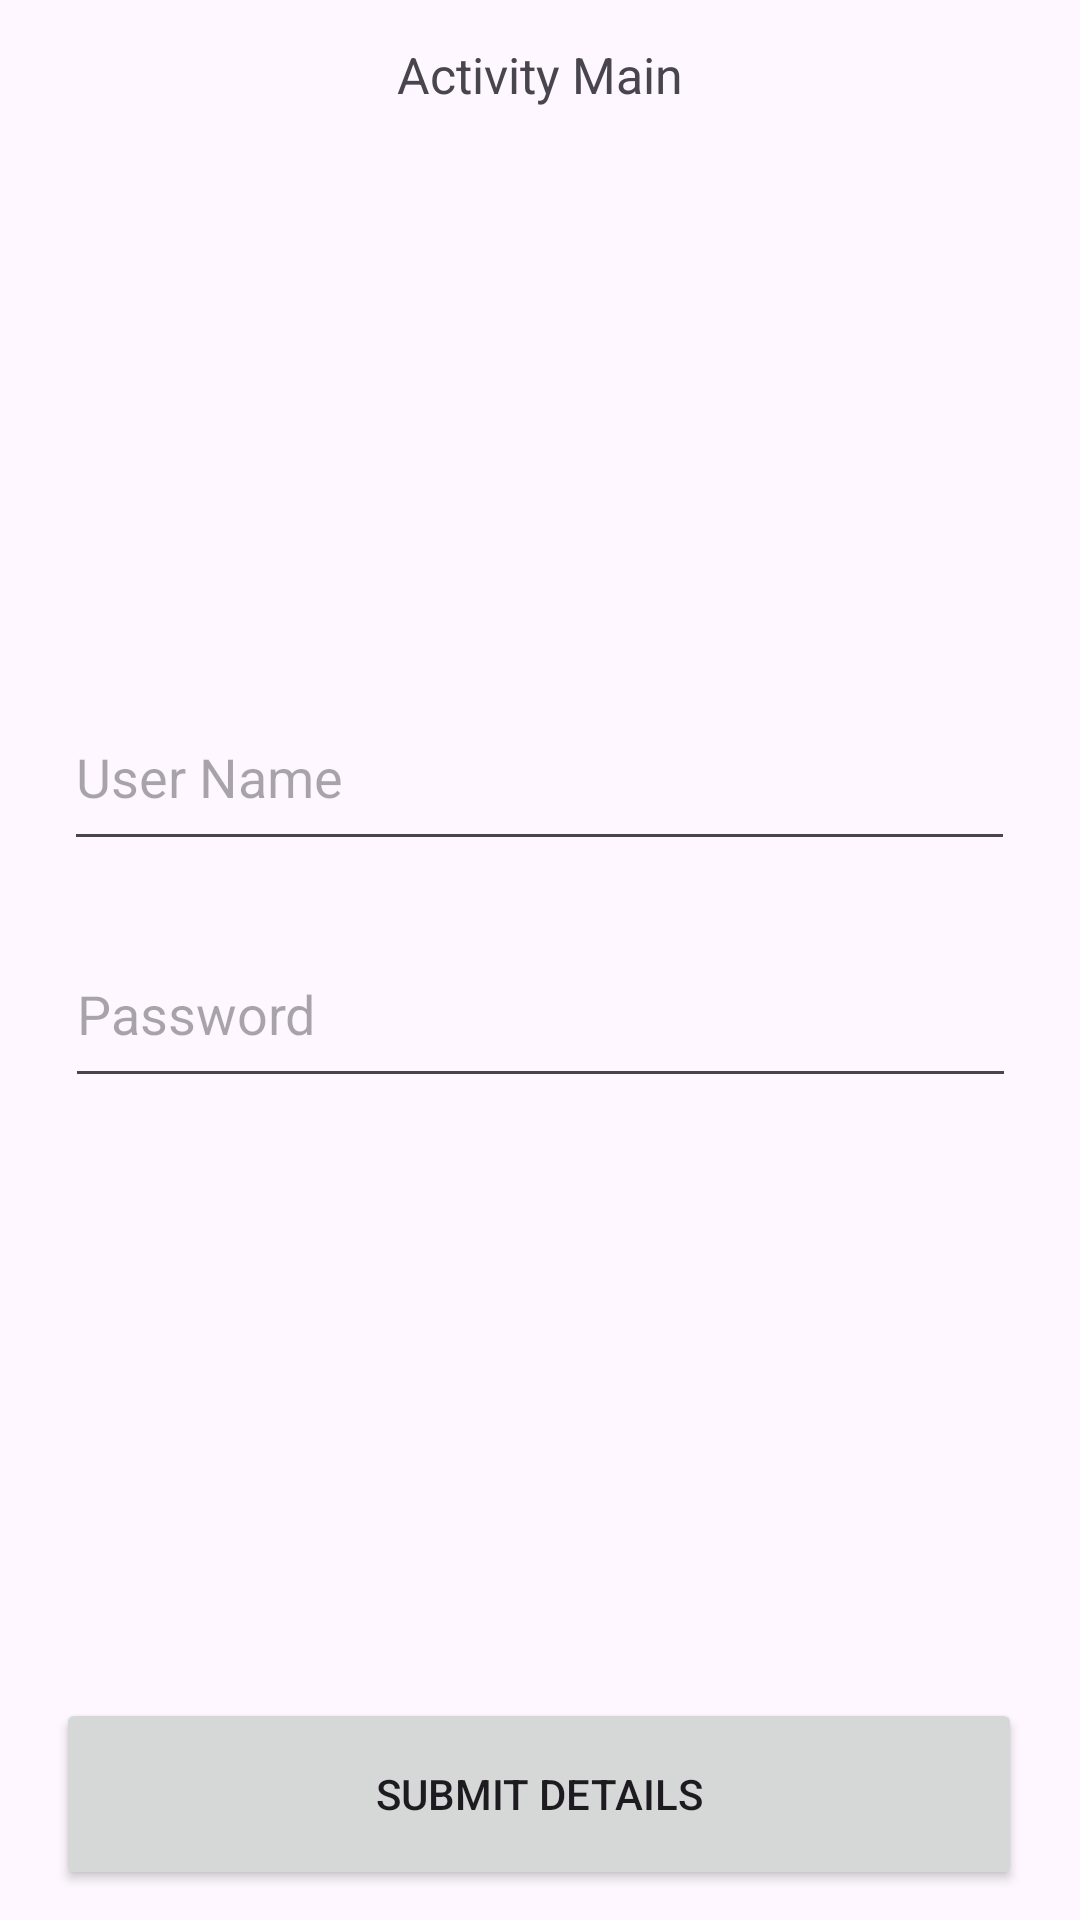

Layout XML and referenced resources for this Android screen:
<!-- AndroidManifest.xml: application theme Theme.YT_Tutorial -->
<!-- res/layout/activity_main.xml -->
<?xml version="1.0" encoding="utf-8"?>
<androidx.constraintlayout.widget.ConstraintLayout xmlns:android="http://schemas.android.com/apk/res/android"
    xmlns:app="http://schemas.android.com/apk/res-auto"
    xmlns:tools="http://schemas.android.com/tools"
    android:layout_width="match_parent"
    android:layout_height="match_parent"
    tools:context=".MainActivity">

    <TextView
        android:id="@+id/txtView"
        android:layout_width="wrap_content"
        android:layout_height="wrap_content"
        android:text="Activity Main"
        android:textSize="50px"
        app:layout_constraintBottom_toBottomOf="parent"
        app:layout_constraintEnd_toEndOf="parent"
        app:layout_constraintStart_toStartOf="parent"
        app:layout_constraintTop_toTopOf="parent"
        app:layout_constraintVertical_bias="0.022" />

    <EditText
        android:id="@+id/userName"
        android:layout_width="317dp"
        android:layout_height="59dp"
        android:layout_marginTop="192dp"
        android:ems="10"
        android:inputType="text"
        android:hint="User Name"
        app:layout_constraintEnd_toEndOf="parent"
        app:layout_constraintHorizontal_bias="0.497"
        app:layout_constraintStart_toStartOf="parent"
        app:layout_constraintTop_toBottomOf="@+id/txtView" />

    <EditText
        android:id="@+id/password"
        android:layout_width="317dp"
        android:layout_height="59dp"
        android:layout_marginTop="20dp"
        android:ems="10"
        android:hint="Password"
        android:inputType="text"
        app:layout_constraintEnd_toEndOf="parent"
        app:layout_constraintStart_toStartOf="parent"
        app:layout_constraintTop_toBottomOf="@+id/userName" />

    <Button
        android:id="@+id/btnSubmit"
        android:layout_width="322dp"
        android:layout_height="64dp"
        android:layout_marginBottom="10dp"
        android:text="Submit Details"
        app:layout_constraintBottom_toBottomOf="parent"
        app:layout_constraintEnd_toEndOf="parent"
        app:layout_constraintHorizontal_bias="0.494"
        app:layout_constraintStart_toStartOf="parent" />

</androidx.constraintlayout.widget.ConstraintLayout>
<!-- resources referenced by this layout -->
<resources>
  <style name="Theme.YT_Tutorial" parent="Base.Theme.YT_Tutorial" />
  <style name="Base.Theme.YT_Tutorial" parent="Theme.Material3.DayNight.NoActionBar">
          
          
      </style>
</resources>
